The GitHub repository orgabbay23-lgtm/smart-recycling-ai contains a labelled image folder "processed" with 2 categories: fresh, rotten. Examples follow, each with its label.

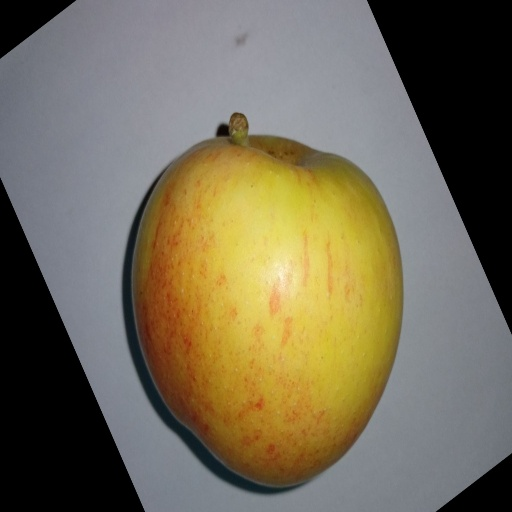
Label: fresh

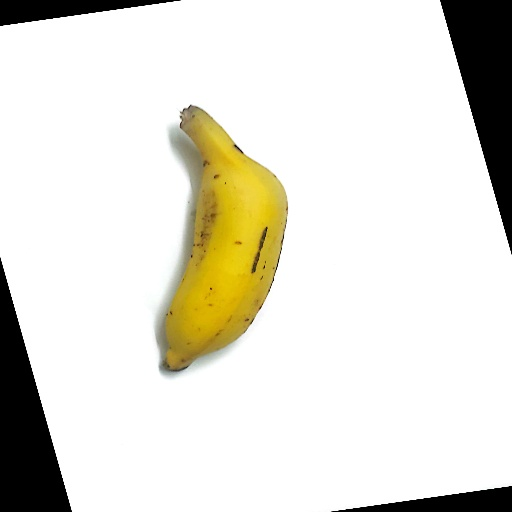
Label: fresh

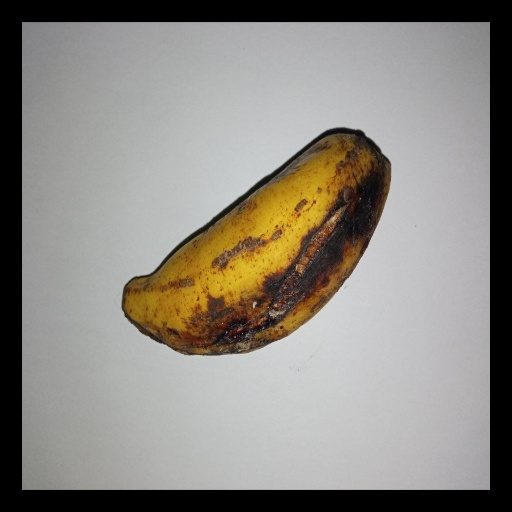
Label: rotten

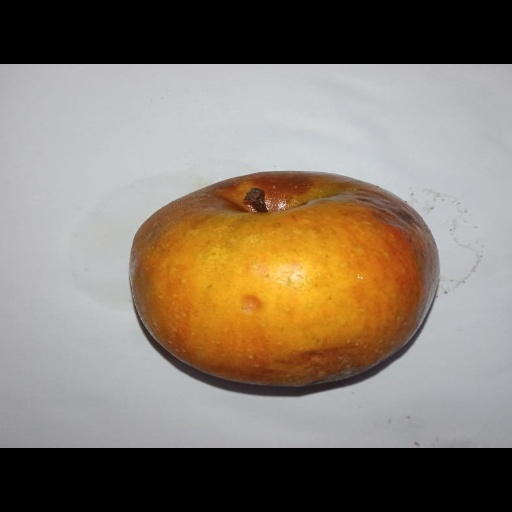
Label: rotten

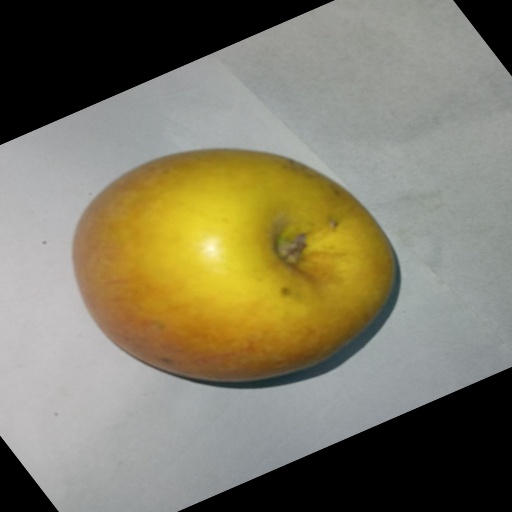
Label: fresh

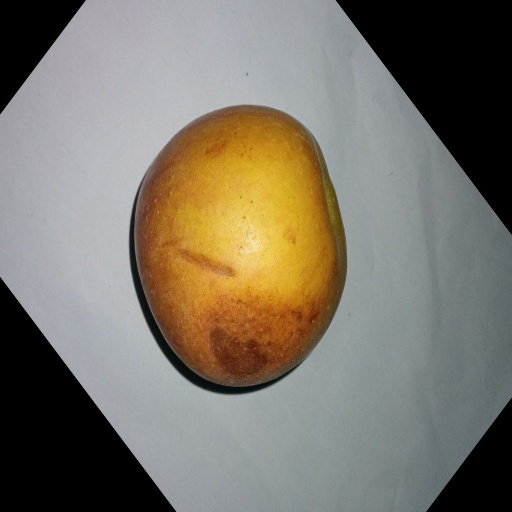
Label: rotten
